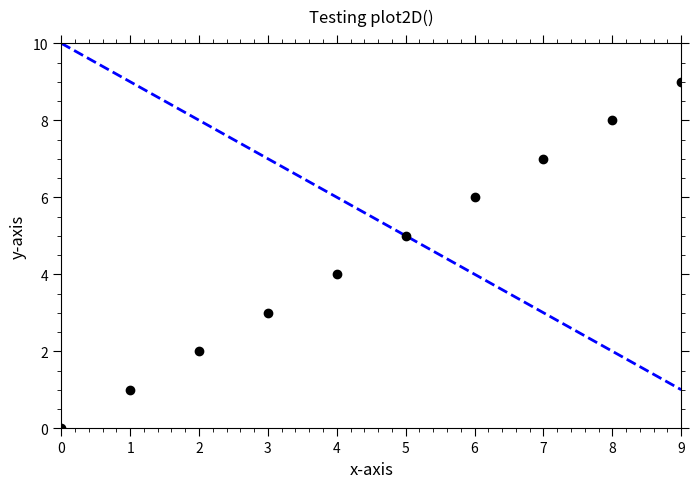

This figure's Python source:
#!/usr/bin/env python3
# -*- coding: utf-8 -*-
""" Plotting function, applies matplotlib
"""
# ensure modules
if 'np' not in dir(): import numpy as np
if 'plt' not in dir(): import matplotlib.pyplot as plt
#
def plot2D( dataSets,
           chartStyle=['scatter',],
           lineStyle=['solid',],                
           lineColor=['black',],
           lineWidth=[1.0,],
           zOrders=None,
           figSize=(8,5),
           title=None,
           xTitle=None,
           yTitle=None,
           xLimit=(None,None),
           yLimit=(None,None),
           xScaleLog=False,
           yScaleLog=False,
           spineVis=(True,True,True,True),
#           spineLoc=(None,None,None,None),
           spineMajorTicks=(True,True,True,True),
           spineMinorTicks=(True,True,True,True),
           tickLengths=(6,3),
           tickDirections=('out','out'),
           spineLabels=(False,False,True,True),
           majorSpace=(None,None),
           minorSpace=(None,None),
           xTicks=None,
           yTicks=None,
           xLabels=None,
           yLabels=None,
           grid=(False,False),
           labelRotation=(0,0),
           minorLabels=False,
           fontSize=(12,14,14,10),
           legend=True,
           legendLabels=None,
           legendLoc='best',
           legendCols=1,
           legendShadow=False,
           textBox=False,
           save=False,
           path=None,
           fileName=None,
           fileFormat='png',
           quality=300 ):
    ''' 
    Draws a 2D plot from data given in sets of arrays.
    
     ... see all default arguments above ...
    
     dataSets (array): an array of tuples, one tuple per curve in the format
                       (<array of x-data>, <array of y-data>).
     chartStyle (str):
     lineStyle (str):
     lineColor (str):
     lineWidth (int/float):
     figSize (tuple):
     title (str): text appearing above the plot
     xTitle (str): text appearing below the x-axis
     yTitle (str): text appearing aside the y-axis
     spineVis (array): four bools representing the visibility of each 
                       spine in order (right, top, left, bottom).
     grid (bool): whether to show the grid.
     majorSpace (array):
     minorTicks (bool):
     minorSpace (array):
     xLabels (array):
     yLabels (array):
     labelRotation (array):
     minorLabels (array):
     fontSize (array-like,1D):
     grid (bool):
     legend (bool):
     textbox ():
     save (bool): option to save the output figures.
     path (str): directory to save images.
     fileName (str):
     quality (int): dots-per-inch of the saved image.  
        
    Returns None but outputs the figure to the console and can save.
    '''
    #
    '''
    ### <to do> ###
    '''
    #
    print('---')
    #
    ### check input data ###
    #
    # create figure and axes objects
    fig,ax = plt.subplots(figsize=figSize)
    ### twin axes
#    ax2.twinx()
    ###
    # make curves
    xMin=None; xMax=None; yMin=None; yMax=None # set holders
    if zOrders==None: zOrders = [i for i in range(len(dataSets)-1,-1,-1)]
    for i in range(len(dataSets)): # loop over given sets
        # ensure data as numpy arrays
        xCoords = np.array( dataSets[i][0] )
        yCoords = np.array( dataSets[i][1] )
        # track axes minimums and maximums
        if xMin is None: xMin = xCoords.min()
        elif xCoords.min() < xMin: xMin = xCoords.min()  
        if xMax is None: xMax = xCoords.max()
        elif xCoords.max() > xMax: xMax = xCoords.max()
        if yMin is None: yMin = yCoords.min()
        elif yCoords.min() < yMin: yMin = yCoords.min()
        if yMax is None: yMax = yCoords.max()
        elif yCoords.max() > yMax: yMax = yCoords.max()
        # set styles
        ### improve dynamic styling ###
        try: cStyle = chartStyle[i]    # if given
        except: cStyle = chartStyle[0] # else same as first
        try: zOrder = zOrders[i] # if given
        except: zOrder = 0       # else 0
        try: lColor = lineColor[i]
        except: lColor = lineColor[0]
        try: width = lineWidth[i]
        except: width = lineWidth[0]
        try: lStyle = lineStyle[i]
        except: lStyle = lineStyle[0]
        # make curve
        try:
            if cStyle == 'line':
                ax.plot( xCoords, yCoords, zorder=zOrder,
                        color=lColor,linewidth=width,linestyle=lStyle )
            elif cStyle == 'scatter':
                ax.scatter( xCoords, yCoords, zorder=zOrder,
                           color=lColor,linewidth=width,linestyle=lStyle )
            elif cStyle == 'bar':
                ax.bar( xCoords, yCoords, zorder=zOrder,
                       color=lColor,linewidth=width,linestyle=lStyle )
            else: # handle unknown style
                print('! Error: unknown chart style...plotting scatter.')
                ax.scatter( xCoords, yCoords, zorder=zOrder,
                           color=lColor,linewidth=width,linestyle=lStyle )
            #
        except: # report and return None
            # This error usually occurs because x and y data of different
            # shape given
            print('! Error: in chart styling ... returning None.')
            return None
    #
    # axis scales
    if xScaleLog: ax.set_xscale('log')
    if yScaleLog: ax.set_yscale('log')
#    if xScaleLog: plt.xscale('log')
#    if yScaleLog: plt.yscale('log')
    # axis limits
    if xLimit[0] is not None: xLimLo = xLimit[0] ## if custom
    else: xLimLo = xMin                          ## else from data
    if xLimit[1] is not None: xLimHi = xLimit[1]
    else: xLimHi = xMax
    if yLimit[0] is not None: yLimLo = yLimit[0]
    else: yLimLo = yMin
    if yLimit[1] is not None: yLimHi = yLimit[1]
    else: yLimHi = yMax
    # set axis limits
    ax.set_xlim(xLimLo,xLimHi)
    ax.set_ylim(yLimLo,yLimHi)
    # get axis lengths
    deltaX = xLimHi - xLimLo
    deltaY = yLimHi - yLimLo
    # spine visibilities
    ax.spines['right'].set_visible(spineVis[0])
    ax.spines['top'].set_visible(spineVis[1])
    ax.spines['left'].set_visible(spineVis[2])
    ax.spines['bottom'].set_visible(spineVis[3])
#    ###################### not working
#    ## spine locations
#    #### custom option not working
#    #### breaks log scale ability
#    ## by limits
##    ax.spines['right'].set_position(('data',xLimHi))
##    ax.spines['top'].set_position(('data',yLimHi))
##    ax.spines['left'].set_position(('data',xLimLo))
##    ax.spines['bottom'].set_position(('data',yLimLo))
#    ## with custom option
#    if spineLoc[0] is not None: 
#        ax.spines['right'].set_position(('data',spineLoc[0]))
#    else: ax.spines['right'].set_position(('data',xLimHi))
#    if spineLoc[1] is not None:
#        ax.spines['top'].set_position(('data',spineLoc[1]))
#    else: ax.spines['top'].set_position(('data',yLimHi))
#    if spineLoc[2] is not None:
#        ax.spines['left'].set_position(('data',spineLoc[0]))
#    else: ax.spines['left'].set_position(('data',xLimLo))
#    if spineLoc[3] is not None:
#        ax.spines['bottom'].set_position(('data',spineLoc[1]))
#    else: ax.spines['bottom'].set_position(('data',yLimLo))
#    ######################
    # major tick spacing and labels
    ## x-axis
    if majorSpace[0] is None: # spacing not given
        if xLabels is None:   # labels not given
            None              # neither given then set by matplotlib
        if xLabels is not None: # labels given
            xSpace = deltaX/(len(xLabels)-1) # calculate spacing from labels
            xTicks = [xLimLo + i*xSpace
                      for i in range(len(xLabels))] # set tick coords
    elif majorSpace[0] is not None:        # spacing given
        xTicks = [xLimLo + i*majorSpace[0] # set tick coords
                  for i in range(int(deltaX/majorSpace[0]+1.5))]
        if xLabels is None:             # labels not given
            xSpace = majorSpace[0]; n=0 # get given space and set counter
            while xSpace%1 != 0:        # determine proper decimal precision
                xSpace *= 10; n += 1    # increment scale and counter
            xLabels = [round(tick,n) for tick in xTicks] # get label list
        elif xLabels is not None: # labels given
            None                  # both given so no action
    if xLabels is not None:   # if labels set then run all-integer check
        xAllInts=True         # set flag
        for label in xLabels: # loop over labels
            if label%1 != 0: xAllInts=False # if non-integer label found
        if xAllInts:                        # if labels are all integers
            xLabels = [int(label) for label in xLabels] # reset labels as ints
    # set custom tick and labels
    if xTicks and xLabels: # if custom
        plt.xticks(xTicks,xLabels) # set x-axis ticks and labels
    ###################### old method
#    if majorSpace[0]: # custom x-axis tick spacing
#        xticks = [xLimLo + i*majorSpace[0] 
#                  for i in range(int(deltaX/majorSpace[0]+1.5))] # set coords
#        if not xLabels: # if x-axis labels not given
#            xSpace = majorSpace[0]; n=0 
#            while xSpace%1 != 0: # determine proper decimal precision
#                xSpace *= 10; n += 1
#            xLabels = [round(tick,n) for tick in xticks] # get label list
#    elif xLabels and not majorSpace[0]: # for labels given but not spacing
#        xSpace = deltaX/len(xLabels)
#        xticks = [origin[0] + i*xSpace
#                  for i in range(len(xLabels))] # set tick 
    ######################
    # repeat procedure for y axis
    if majorSpace[1]: # custom y-axis tick spacing
        yTicks = [yLimLo + i*majorSpace[1] 
                  for i in range(int(deltaY/majorSpace[1]+1.5))] # set coords
        if not yLabels: # if y-axis labels not given
            ySpace = majorSpace[1]; n=0 
            while ySpace%1 != 0: # determine proper decimal precision
                ySpace *= 10; n += 1
            yLabels = [round(tick,n) for tick in yTicks] # get label list
            ### remove padded zeros on decimal labels
#            fixLabels = []
#            for label in yLabels:
#                if type(label) == float and label < 1:
#                    newLabel = str(label)
#                    while newLabel[-1] == '0': newLabel = newLabel[:-1]
#                    fixLabels.append(newLabel)
#                else: fixLabels.append(label)
#            yLabels = fixLabels
            ###
    elif yLabels and not majorSpace[1]: # for labels given but not spacing
        ySpace = deltaY/(len(yLabels)-1)
        yTicks = [yLimLo + i*ySpace
                  for i in range(len(yLabels))] # set tick coords
    # if labels set then run all-integer check
    if yLabels is not None:
        yAllInts=True # set flag
        for label in yLabels: # run check
            if label%1 != 0: yAllInts=False
        if yAllInts: # if all integers
            yLabels = [int(label) for label in yLabels] # reset labels as ints
    if yTicks and yLabels: # if custom
        plt.yticks(yTicks,yLabels) # set y-axis spacing and labels
    # major ticks
    ax.tick_params(which='major', # set major
                   length=tickLengths[0],       # length
                   direction=tickDirections[0], # direction
                   right=spineMajorTicks[0],    # visibilities
                   top=spineMajorTicks[1],
                   left=spineMajorTicks[2],
                   bottom=spineMajorTicks[3])
    # minor ticks
    for entry in spineMinorTicks: # check if any custom minor
        if entry: # if custom entry found
            ax.minorticks_on() # turn on minor ticks
            ax.tick_params(which='minor', # set all custom minor
                           length=tickLengths[1],       # length
                           direction=tickDirections[1], # direction
                           right=spineMinorTicks[0],    # visibilities
                           top=spineMinorTicks[1],
                           left=spineMinorTicks[2],
                           bottom=spineMinorTicks[3])
            break # end check
    # label visibilities
    ax.tick_params(labelright=spineLabels[0],
                   labeltop=spineLabels[1],
                   labelleft=spineLabels[2],
                   labelbottom=spineLabels[3])
    # label rotaions
    ax.xaxis.set_tick_params(rotation=labelRotation[0])
    ax.yaxis.set_tick_params(rotation=labelRotation[1])
    # grid
    if grid[0] or grid[1]: # if either set both
        plt.grid( which='major', visible=grid[0] )
        plt.grid( which='minor', visible=grid[1] )
    ax.set_axisbelow(True) # ensure grid below data
    # titles and font sizes
    ax.tick_params(labelsize=fontSize[3])
    if title: plt.title(title,fontsize=fontSize[0],
                        pad=int(fontSize[3]*1.5) )
    if xTitle: ax.set_xlabel(xTitle,fontsize=fontSize[1])         
    if yTitle: ax.set_ylabel(yTitle,fontsize=fontSize[2])
    ########################## legend
    # legend
    if legend:
        ### simplify sloppy redundancies in block ###
        ## labels and location
        if legendLabels is None: 
            legendLabels = [str(i) for i in range(len(dataSets))]
            #
        if legendLoc is None: 
            legendLoc='best'
        else:
            # reference
            ### more custom locations ###
            customLocs = ['outside right',]
            references = ['upper center',]
            # placement
            ### custom placement ###
            bboxs = [(1.25,0.75),]
            if legendLoc in customLocs:
                finalLoc = references[customLocs.index(legendLoc)]
                bboxTA = bboxs[customLocs.index(legendLoc)]
                ax.legend(legendLabels,
                          loc=finalLoc,
                          bbox_to_anchor=bboxTA,
                          shadow=legendShadow,
                          ncol=legendCols
                          )
            else:
                ax.legend(legendLabels,
                          loc=legendLoc,
                          shadow=legendShadow,
                          ncol=legendCols
                          )
                    #
        ## legend formatting
    ##########################
    ### text box ###
    # save file
    if save:
        if 'os' not in dir(): import os # ensure module
        if not path: path = os.getcwd()+'\\' # path not given
        if not fileName: # filename not given
            import datetime # get current utc
            now = datetime.datetime.utcnow().strftime('%y%m%d%H%M%S')
            saveFileName = now[0:6]+'_'+now[6:] # set name from time
        else: saveFileName = fileName # filename given
        # prevent file overwrites
        if os.path.exists(path+saveFileName+f'.{fileFormat}'):
            saveIndex=1 # set index
            while os.path.exists(path+saveFileName+ # iterate index and check
                                 f'_{saveIndex}.{fileFormat}'): saveIndex+=1
            saveFileName += f'_{saveIndex}' # attach index
        # attach file format
        saveFileName += f'.{fileFormat}'
        plt.savefig( path + saveFileName, # save figure 
                    dpi=quality, 
                    format=fileFormat, 
                    transparent=False) 
        ### transparency options
        print(f'Figure saved as: ... \n {path+saveFileName}') # report
    ## show figure and return None
    '''
    '''
    plt.show()
    print('---')
    return None
#
##########################
if __name__ == '__main__':
    # 
    xData = np.arange(10)
    yData1 = np.arange(10)
    yData2 = np.arange(10,0,-1)
    #
    plot2D( [ (xData,yData1), 
              (xData,yData2) ],
           chartStyle=['scatter','line'],
           lineStyle=['solid','dashed'],                
           lineColor=['k','b'],
           lineWidth=[1.0,2.0],
           figSize=(8,5),
           title='Testing plot2D()',
           xTitle='x-axis',
           yTitle='y-axis',
           xLimit=(None,None),
           yLimit=(None,None),
           spineVis=(True,True,True,True),
           spineMajorTicks=(True,True,True,True),
           spineMinorTicks=(True,True,True,True),
           spineLabels=(False,False,True,True),
           majorSpace=(None,None),
           minorSpace=(None,None),
           xLabels=None,
           yLabels=None,
           xTicks=None,
           yTicks=None,
           labelRotation=(0,0),
           minorLabels=False,
           fontSize=(12,12,12,10),
           grid=(False,False),
           legend=False,
           textBox=False,
           save=False,
           path=None,
           fileName='test',
           fileFormat='png',
           quality=300 )
    #
#
##########################
